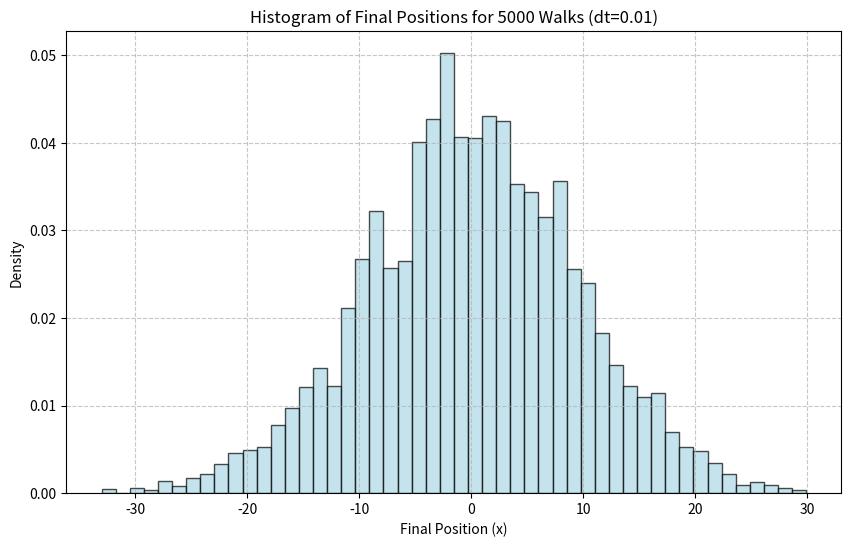

Reproduce this figure in Python.
import numpy as np
import matplotlib.pyplot as plt
from scipy import stats

# np.random.seed(3)

alpha = 3.53
beta = 0.54
dt = 0.01
N = 2500
num_walks = 5000

# Initialize a vector 'x' to track the positions of all walks.
x = np.zeros(num_walks)

for i in range(N):
    t = i * dt
    drift = (1/alpha) * np.sin(x) * np.cos(t) * dt
    noise = (1/beta) * np.random.normal(0, 1, size=num_walks) * np.sqrt(dt)
    x = x + drift + noise

# Plotting the histogram
plt.figure(figsize=(10, 6))
# Using density=True to normalize the histogram,
# making it easier to compare to a standard curve
plt.hist(
    x, bins=50, density=True, alpha=0.7,
    color='lightblue', edgecolor='black'
)
plt.title(f'Histogram of Final Positions for {num_walks} Walks (dt={dt})')
plt.xlabel('Final Position (x)')
plt.ylabel('Density')
plt.grid(True, linestyle='--', alpha=0.7)
plt.show()

# Run D'Agostino's K-squared test for normality
stat, p_value = stats.normaltest(x)
print(f"Normality Test Statistic: {stat:.4f}")
print(f"p-value: {p_value:.4f}")
